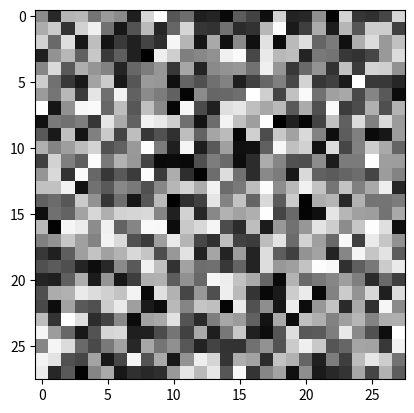

Recreate this plot in Python.
#!/usr/bin/env python3

import numpy as np

arr = np.array
tanh = np.tanh

# softmax([x1, ..., xn]) = [e^x1, ..., e^xn] / (e^x1 + ... + e^xn)
def softmax(x):
    exp = np.exp(x-x.max()) # 分子分母同除一个常数, 防止指数爆炸
    return exp / exp.sum()

activate = [tanh, softmax]
dimension = [28**2, 10]
bound = np.sqrt(6/(dimension[0] + dimension[1]))
distribution = [
    {'b': (0,0)}, # 第 0 层, b 在 [0,0] 上均匀分布 (退化分布)
    {'b': (0,0), 'w': (-bound, bound)}, # 第 1 层
]

def init(layer, key):
    lo, hi = distribution[layer][key]
    if key == 'b':
        dim = (dimension[layer],)
    elif key == 'w':
        dim = (dimension[layer-1], dimension[layer])
    return np.random.rand(*dim) * (hi-lo) + lo

b0 = init(0, 'b')
b1 = init(1, 'b')
w1 = init(1, 'w')

def predict(img):
    l0 = activate[0](img + b0)
    l1 = activate[1](np.dot(l0, w1) + b1)
    return l1.argmax()

def plot(img):
    import matplotlib.pyplot as plt
    img = np.reshape(img, (28, 28))
    plt.imshow(img, cmap='gray')
    plt.show()

img = np.random.rand(dimension[0])
plot(img)
print(predict(img))
